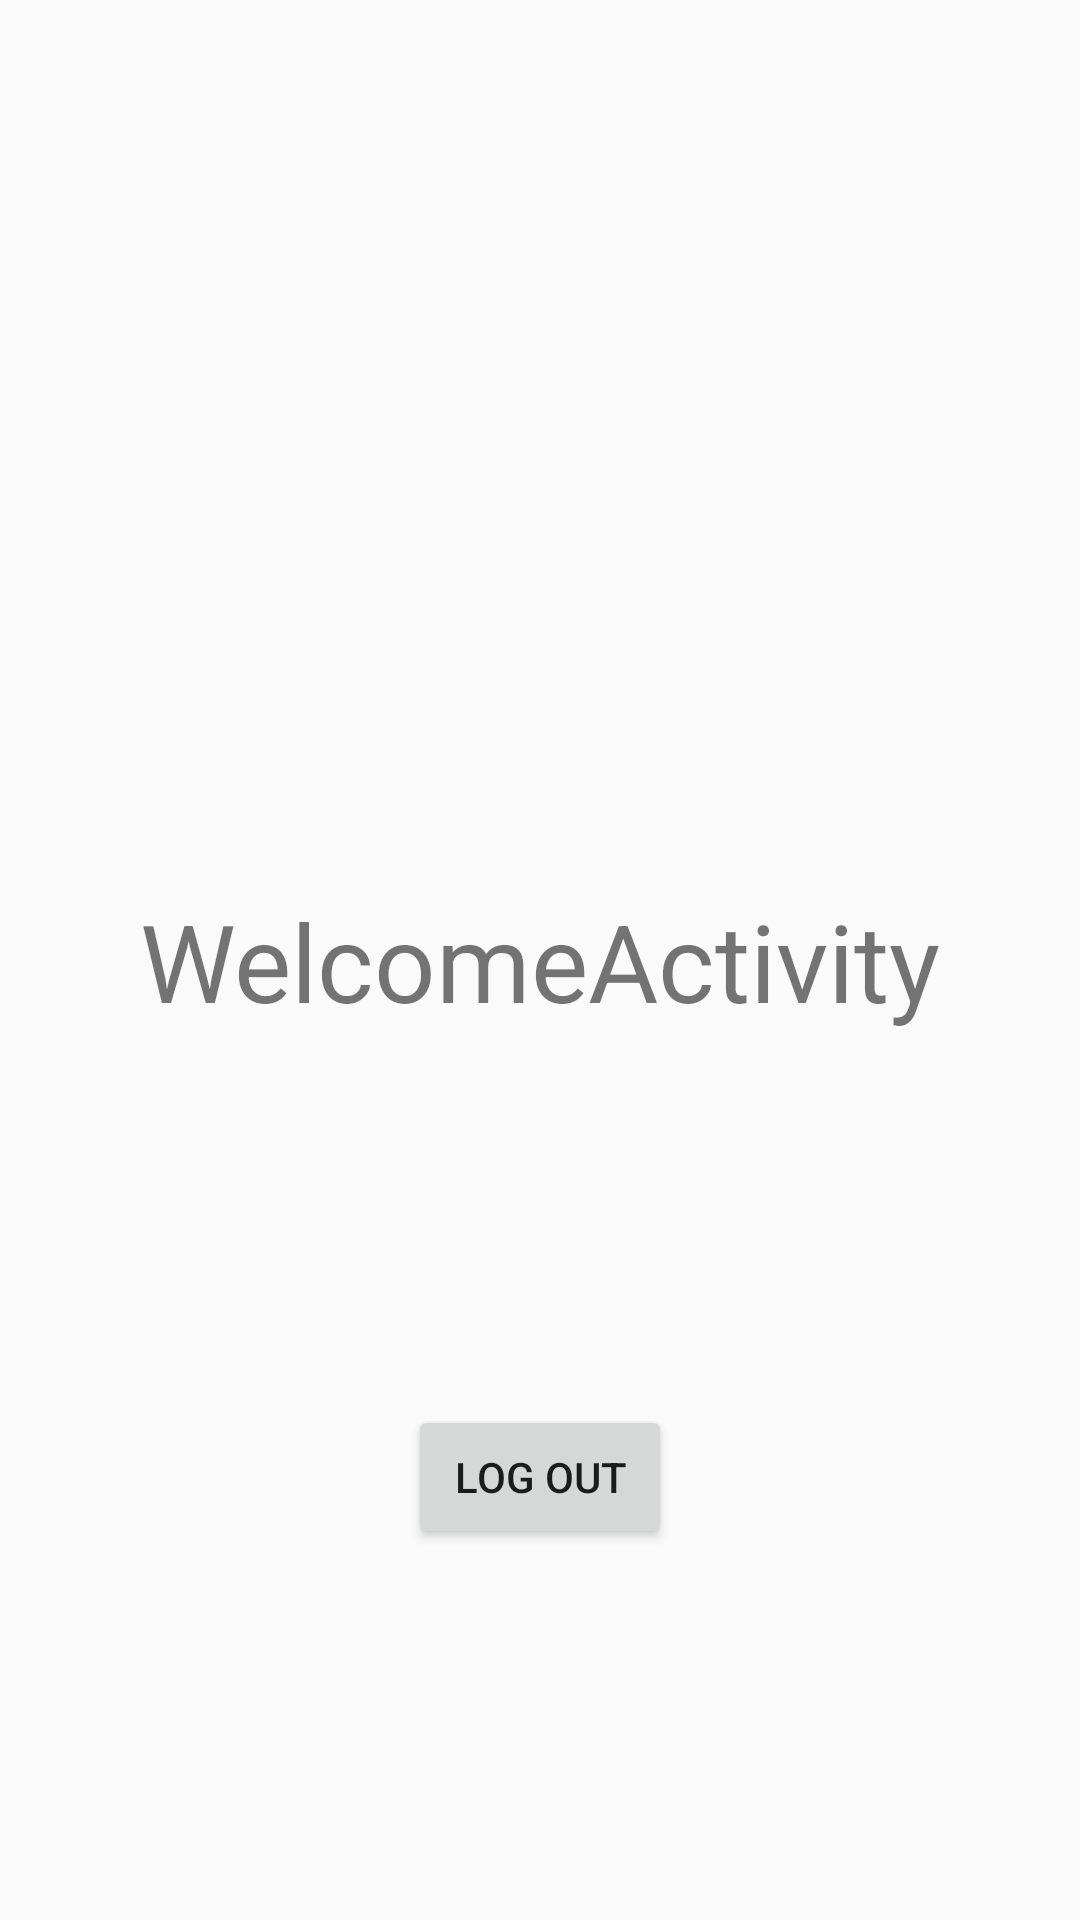

Android layout source for this screen:
<!-- AndroidManifest.xml: application theme AppTheme -->
<!-- res/layout/activity_welcome.xml -->
<?xml version="1.0" encoding="utf-8"?>
<androidx.constraintlayout.widget.ConstraintLayout xmlns:android="http://schemas.android.com/apk/res/android"
    xmlns:app="http://schemas.android.com/apk/res-auto"
    xmlns:tools="http://schemas.android.com/tools"
    android:layout_width="match_parent"
    android:layout_height="match_parent"
    tools:context=".WelcomeActivity">

    <TextView
        android:id="@+id/txtWelcome"
        android:layout_width="wrap_content"
        android:layout_height="wrap_content"
        android:text="WelcomeActivity"
        android:textSize="36sp"
        app:layout_constraintBottom_toBottomOf="parent"
        app:layout_constraintEnd_toEndOf="parent"
        app:layout_constraintStart_toStartOf="parent"
        app:layout_constraintTop_toTopOf="parent" />

    <Button
        android:id="@+id/btnLogOutWelcome"
        android:layout_width="wrap_content"
        android:layout_height="wrap_content"
        android:text="Log out"
        app:layout_constraintBottom_toBottomOf="parent"
        app:layout_constraintEnd_toEndOf="parent"
        app:layout_constraintStart_toStartOf="parent"
        app:layout_constraintTop_toBottomOf="@+id/txtWelcome" />
</androidx.constraintlayout.widget.ConstraintLayout>
<!-- resources referenced by this layout -->
<resources>
  <style name="AppTheme" parent="Theme.AppCompat.Light.DarkActionBar">
          
          <item name="colorPrimary">@color/colorPrimary</item>
          <item name="colorPrimaryDark">@color/colorPrimaryDark</item>
          <item name="colorAccent">@color/colorAccent</item>
      </style>
  <color name="colorPrimary">#008577</color>
  <color name="colorPrimaryDark">#00574B</color>
  <color name="colorAccent">#D81B60</color>
</resources>
